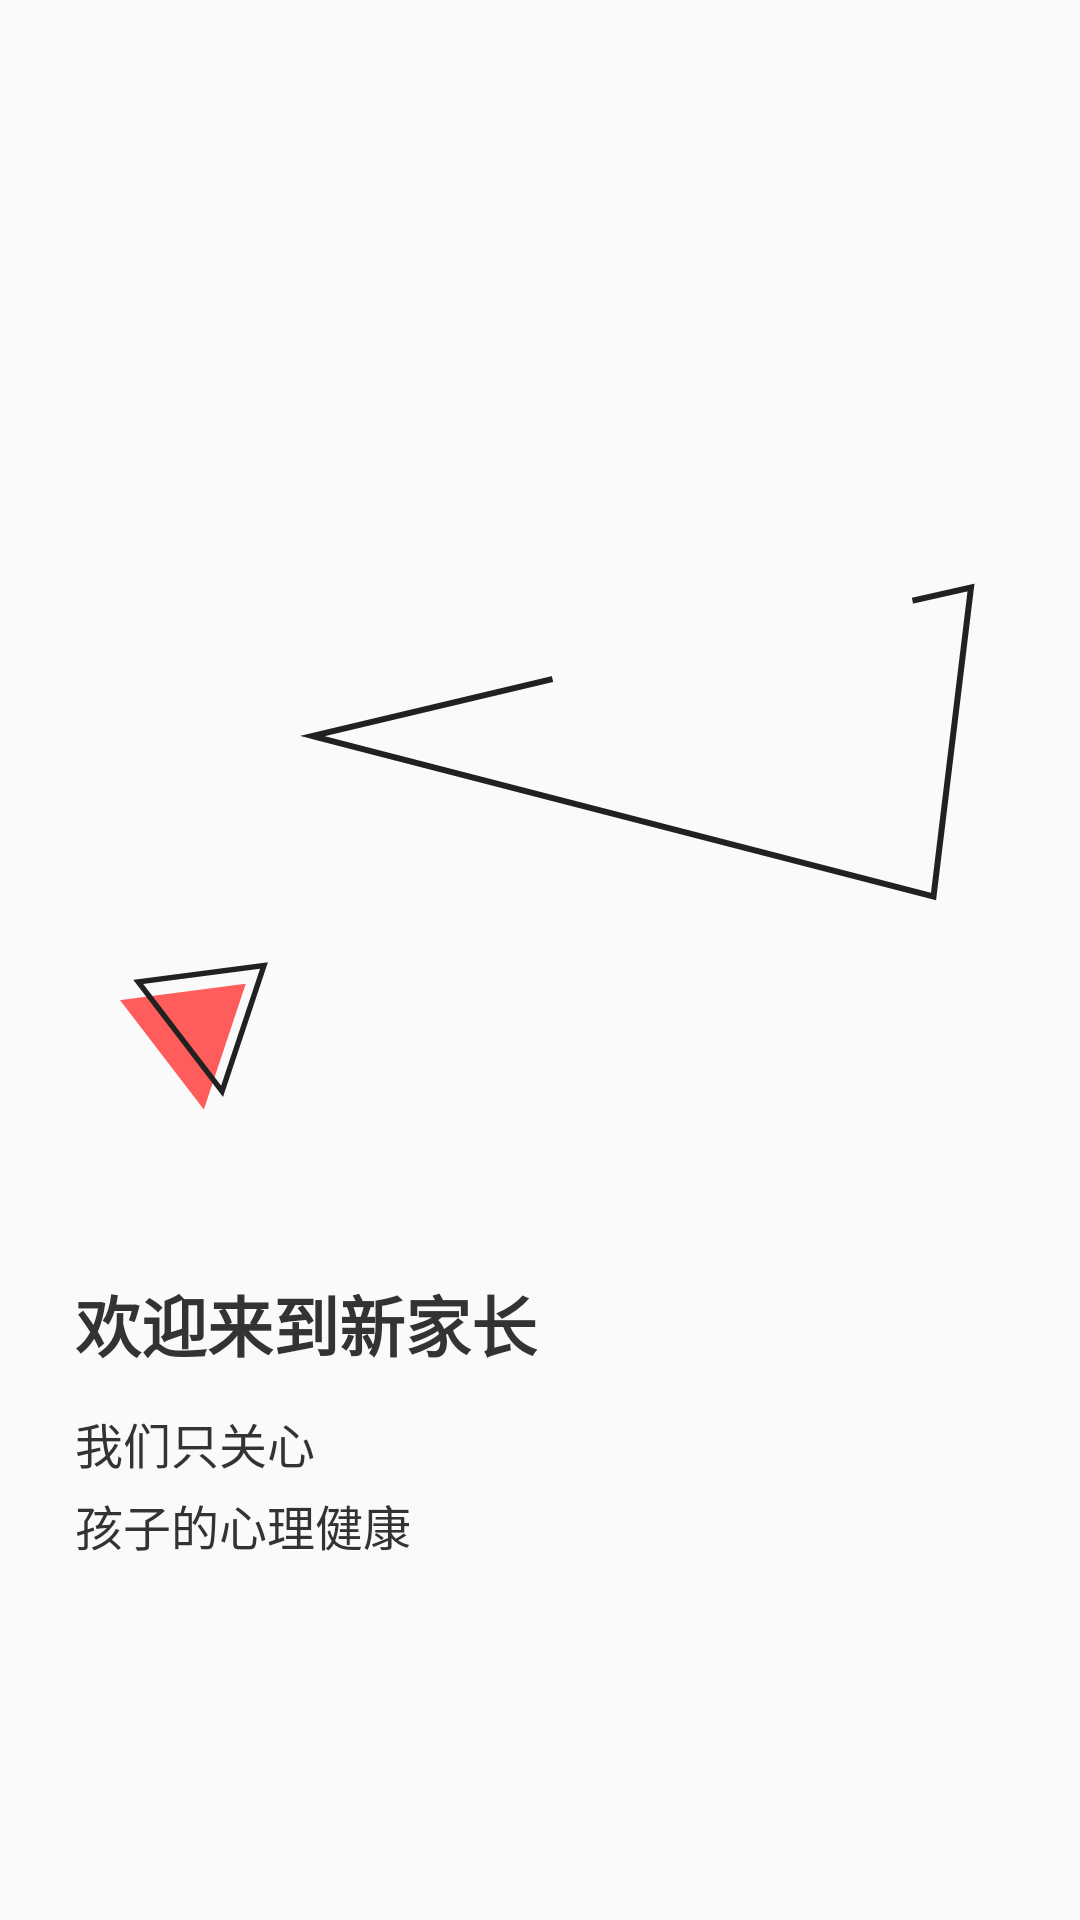

The Android layout XML behind this screen, and the referenced resources:
<!-- AndroidManifest.xml: application theme AppTheme -->
<!-- res/layout/layout_page_item.xml -->
<?xml version="1.0" encoding="utf-8"?>
<RelativeLayout
    xmlns:android="http://schemas.android.com/apk/res/android"
    android:layout_width="match_parent"
    android:layout_height="match_parent">

    <LinearLayout
        android:id="@+id/ll_text"
        android:layout_width="wrap_content"
        android:layout_height="wrap_content"
        android:layout_alignParentBottom="true"
        android:layout_marginBottom="120dp"
        android:layout_marginLeft="25dp"
        android:orientation="vertical">
        <TextView
            style="@style/text_default_style"
            android:textSize="22sp"
            android:textStyle="bold"
            android:text="欢迎来到新家长"/>

        <TextView
            style="@style/text_default_style"
            android:textSize="16sp"
            android:layout_marginTop="12dp"
            android:text="我们只关心"/>
        <TextView
            style="@style/text_default_style"
            android:textSize="16sp"
            android:layout_marginTop="4dp"
            android:text="孩子的心理健康"/>
    </LinearLayout>

    <ImageView
        android:id="@+id/iv_triangle_1"
        android:layout_above="@+id/ll_text"
        style="@style/img_default_style"
        android:src="@mipmap/triangle_1"
        android:layout_marginLeft="40dp"
        android:layout_marginBottom="55dp"/>

    <ImageView
        android:layout_above="@+id/iv_triangle_1"
        android:layout_toRightOf="@+id/iv_triangle_1"
        android:layout_marginBottom="20dp"
        android:layout_marginLeft="10dp"
        android:id="@+id/iv_triangle_2"
        style="@style/img_default_style"
        android:src="@mipmap/triangle_2"/>
</RelativeLayout>
<!-- resources referenced by this layout -->
<resources>
  <!-- mipmap triangle_1: png bitmap (mipmap-xhdpi, 3836 bytes) -->
  <!-- mipmap triangle_2: png bitmap (mipmap-xhdpi, 11673 bytes) -->
  <style name="img_default_style">
          <item name="android:layout_width">wrap_content</item>
          <item name="android:layout_height">wrap_content</item>
          <item name="android:scaleType">fitXY</item>
      </style>
  <style name="text_default_style">
          <item name="android:layout_width">wrap_content</item>
          <item name="android:layout_height">wrap_content</item>
          <item name="android:textColor">#333333</item>
          <item name="android:textSize">16sp</item>
      </style>
  <style name="AppTheme" parent="Theme.AppCompat.Light.NoActionBar">
          
          <item name="colorPrimary">@color/colorPrimary</item>
          <item name="colorPrimaryDark">@color/colorPrimaryDark</item>
          <item name="colorAccent">@color/colorAccent</item>
      </style>
  <!-- not gathered from this repository: default colours our renderer supplied (Android Studio template values) -->
  <color name="colorPrimary">#FF6200EE</color>
  <color name="colorPrimaryDark">#FF3700B3</color>
  <color name="colorAccent">#FF03DAC5</color>
</resources>
